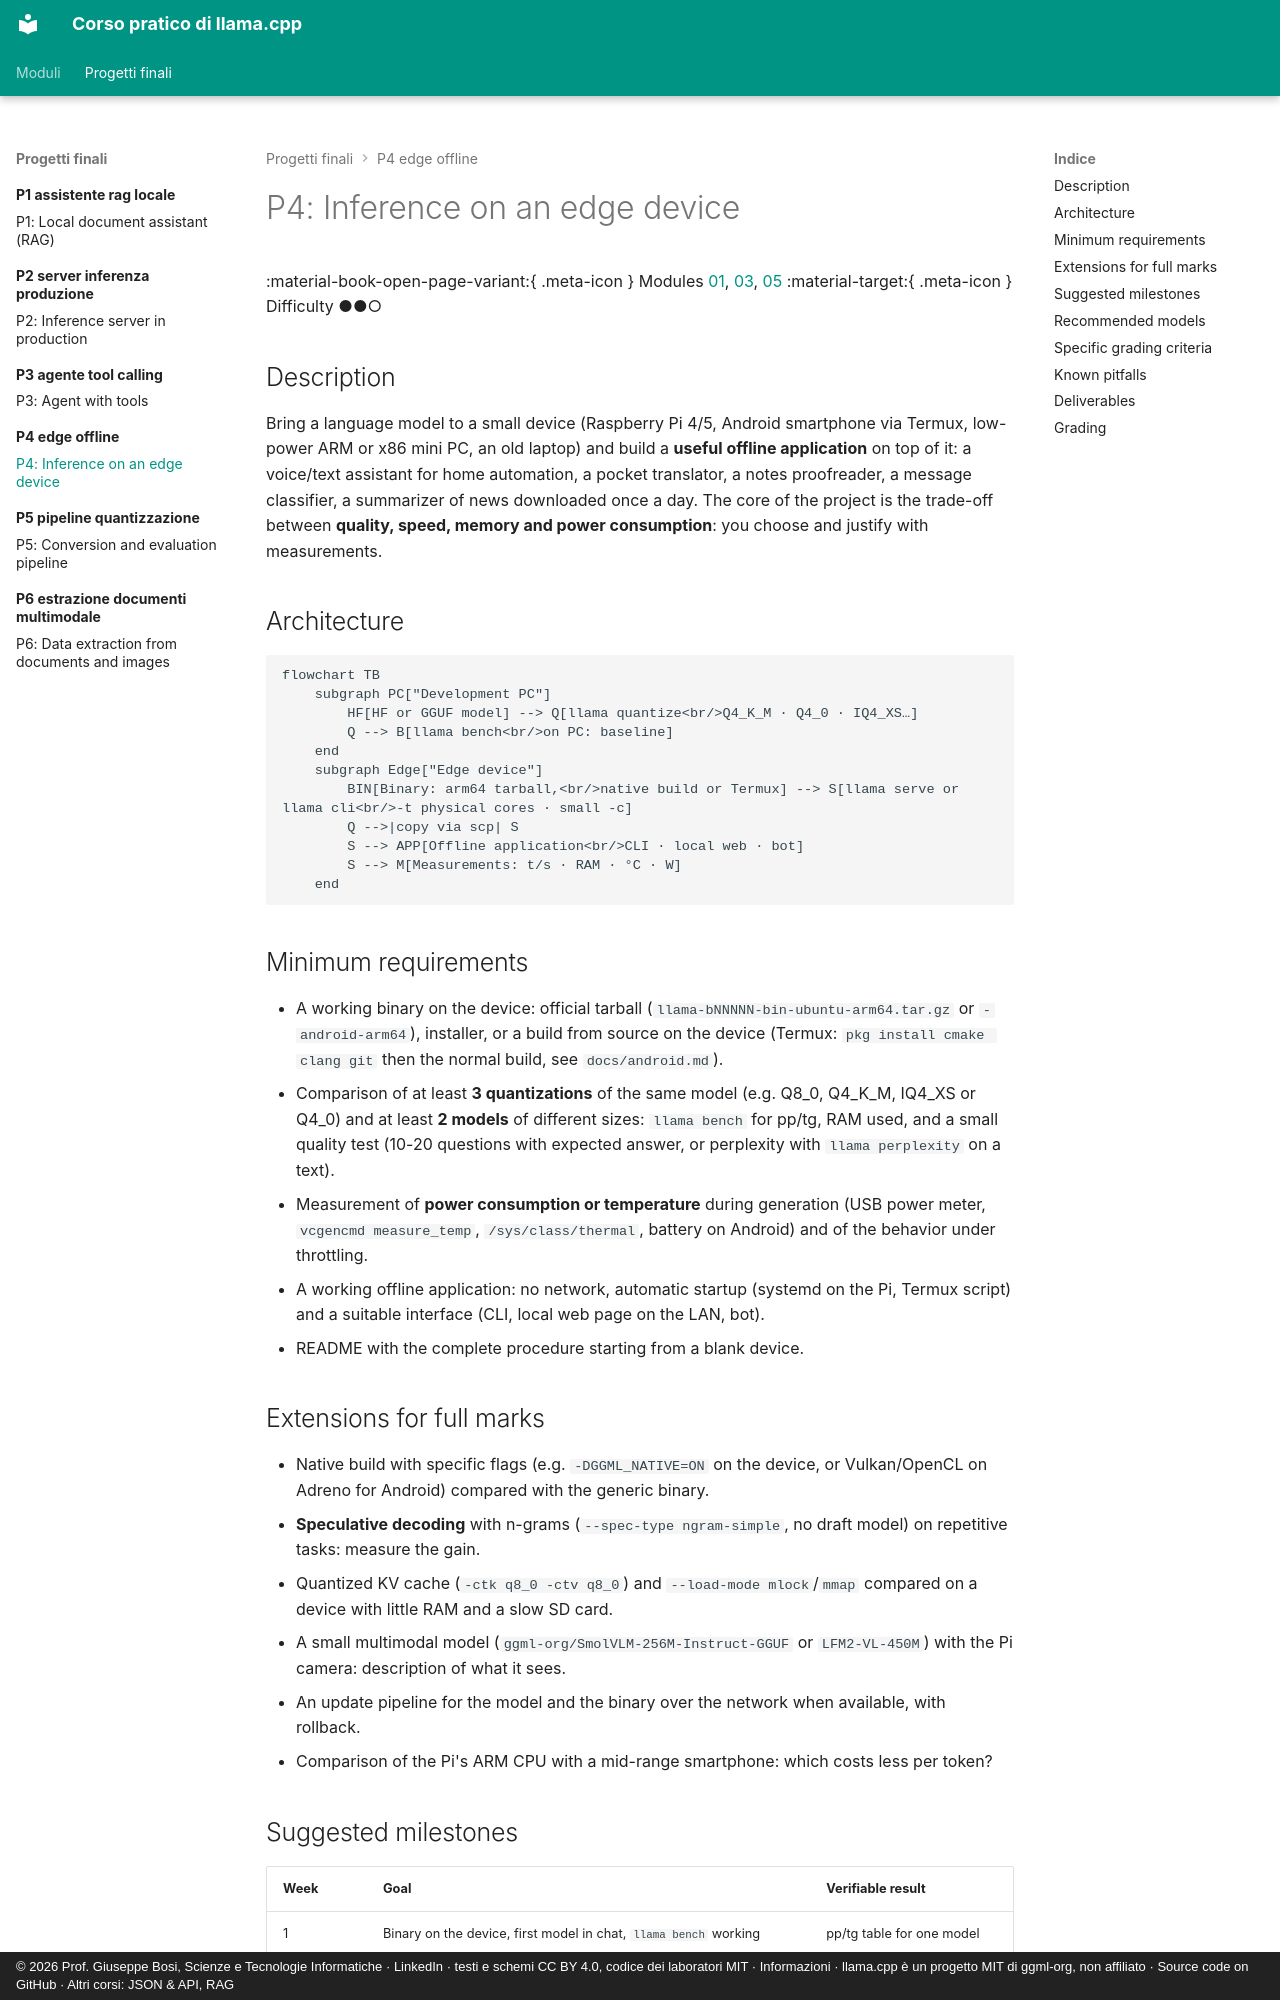

repository: JoeBosi/llama-cpp-course · page: progetti-finali/P4-edge-offline/README.en/index.html · generator: mkdocs · copyright: © 2026 Prof. Giuseppe Bosi, Scienze e Tecnologie Informatiche · LinkedIn · testi e schemi CC BY 4.0, codice dei laboratori MIT · Informazioni · llama.cpp è un progetto MIT di ggml-org, non affiliato · Source code on GitHub · Altri corsi: JSON & API, RAG

# P4: Inference on an edge device

<div class="meta" markdown>
<span class="meta-item">:material-book-open-page-variant:{ .meta-icon } Modules [01](../../moduli/01-installazione/README.md), [03](../../moduli/03-modelli-gguf-quantizzazione/README.md), [05](../../moduli/05-prestazioni/README.md)</span>
<span class="meta-item">:material-target:{ .meta-icon } Difficulty ●●○</span>
</div>

## Description

Bring a language model to a small device (Raspberry Pi 4/5, Android smartphone via Termux,
low-power ARM or x86 mini PC, an old laptop) and build a **useful offline application** on top of it:
a voice/text assistant for home automation, a pocket translator, a notes proofreader, a
message classifier, a summarizer of news downloaded once a day. The core of the project is the
trade-off between **quality, speed, memory and power consumption**: you choose and justify with measurements.

## Architecture

```mermaid
flowchart TB
    subgraph PC["Development PC"]
        HF[HF or GGUF model] --> Q[llama quantize<br/>Q4_K_M · Q4_0 · IQ4_XS…]
        Q --> B[llama bench<br/>on PC: baseline]
    end
    subgraph Edge["Edge device"]
        BIN[Binary: arm64 tarball,<br/>native build or Termux] --> S[llama serve or llama cli<br/>-t physical cores · small -c]
        Q -->|copy via scp| S
        S --> APP[Offline application<br/>CLI · local web · bot]
        S --> M[Measurements: t/s · RAM · °C · W]
    end
```

## Minimum requirements

- A working binary on the device: official tarball (`llama-bNNNNN-bin-ubuntu-arm64.tar.gz` or `-android-arm64`), installer, or a build from source on the device (Termux: `pkg install cmake clang git` then the normal build, see `docs/android.md`).
- Comparison of at least **3 quantizations** of the same model (e.g. Q8_0, Q4_K_M, IQ4_XS or Q4_0) and at least **2 models** of different sizes: `llama bench` for pp/tg, RAM used, and a small quality test (10-20 questions with expected answer, or perplexity with `llama perplexity` on a text).
- Measurement of **power consumption or temperature** during generation (USB power meter, `vcgencmd measure_temp`, `/sys/class/thermal`, battery on Android) and of the behavior under throttling.
- A working offline application: no network, automatic startup (systemd on the Pi, Termux script) and a suitable interface (CLI, local web page on the LAN, bot).
- README with the complete procedure starting from a blank device.
